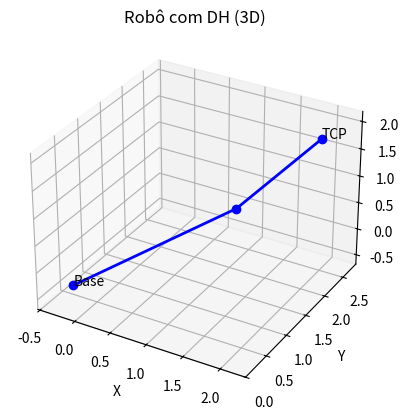

The script that saved this image:
import numpy as np
import matplotlib.pyplot as plt

# -------- Matriz DH --------
def dh_matrix(theta, d, a, alpha):
    ct, st = np.cos(theta), np.sin(theta)
    ca, sa = np.cos(alpha), np.sin(alpha)
    return np.array([
        [ct, -st*ca, st*sa, a*ct],
        [st, ct*ca, -ct*sa, a*st],
        [0, sa, ca, d],
        [0, 0, 0, 1]
    ])

# -------- Cinemática direta --------
def forward_kinematics(params):
    """
    params: lista de (theta, d, a, alpha)
    Retorna: lista de pontos homogêneos [p0, p1, ..., pN]
    """
    T = np.eye(4)
    points = [np.array([0, 0, 0, 1])]  # base
    for i, (theta, d, a, alpha) in enumerate(params, start=1):
        T = T @ dh_matrix(np.radians(theta), d, a, np.radians(alpha))
        p = T @ np.array([0, 0, 0, 1])
        points.append(p)
        print(f"P{i} -> x={p[0]:.3f}, y={p[1]:.3f}, z={p[2]:.3f}")
    return points

# -------- Plot 3D --------
def plot_robot(params):
    points = forward_kinematics(params)
    xs = [p[0] for p in points]
    ys = [p[1] for p in points]
    zs = [p[2] for p in points]

    fig = plt.figure()
    ax = fig.add_subplot(111, projection="3d")
    ax.plot(xs, ys, zs, "-o", linewidth=2, markersize=6, color="blue")

    # labels
    ax.text(xs[0], ys[0], zs[0], "Base", fontsize=10)
    ax.text(xs[-1], ys[-1], zs[-1], "TCP", fontsize=10)

    ax.set_xlabel("X")
    ax.set_ylabel("Y")
    ax.set_zlabel("Z")
    ax.set_title("Robô com DH (3D)")

    # escala proporcional
    max_range = max(np.ptp(xs), np.ptp(ys), np.ptp(zs))
    mid_x = (max(xs) + min(xs)) / 2
    mid_y = (max(ys) + min(ys)) / 2
    mid_z = (max(zs) + min(zs)) / 2
    ax.set_xlim(mid_x - max_range/2, mid_x + max_range/2)
    ax.set_ylim(mid_y - max_range/2, mid_y + max_range/2)
    ax.set_zlim(mid_z - max_range/2, mid_z + max_range/2)

    plt.show()

# ------------------ EXEMPLO ------------------
params = [
    (45, 1, 2.0, 0),    # θ=45°, d=1, a=2.0, α=0
    (30, 0.5, 1.5, 45)  # θ=30°, d=0.5, a=1.5, α=45°
]

plot_robot(params)
